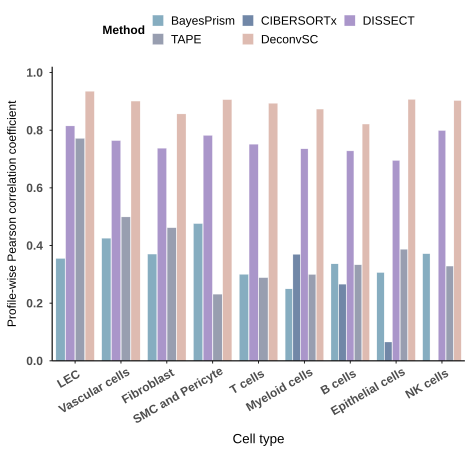

Data behind this chart, as committed beside it:
CellType, Value, Method
Fibroblast, 0.3703, BayesPrism
Vascular cells, 0.4253, BayesPrism
Epithelial cells, 0.3064, BayesPrism
B cells, 0.3363, BayesPrism
T cells, 0.3004, BayesPrism
Myeloid cells, 0.2498, BayesPrism
LEC, 0.3551, BayesPrism
NK cells, 0.3716, BayesPrism
SMC and Pericyte, 0.4761, BayesPrism
Fibroblast, 0.7377, DISSECT
Vascular cells, 0.7639, DISSECT
Epithelial cells, 0.6951, DISSECT
B cells, 0.7282, DISSECT
T cells, 0.7514, DISSECT
Myeloid cells, 0.7354, DISSECT
LEC, 0.8147, DISSECT
NK cells, 0.7987, DISSECT
SMC and Pericyte, 0.7819, DISSECT
Fibroblast, 0.4618, TAPE
Vascular cells, 0.4992, TAPE
Epithelial cells, 0.387, TAPE
B cells, 0.3331, TAPE
T cells, 0.2884, TAPE
Myeloid cells, 0.2997, TAPE
LEC, 0.7717, TAPE
NK cells, 0.3288, TAPE
SMC and Pericyte, 0.2314, TAPE
Fibroblast, 0.8564, DeconvSC
Vascular cells, 0.901, DeconvSC
Epithelial cells, 0.9067, DeconvSC
B cells, 0.8214, DeconvSC
T cells, 0.8937, DeconvSC
Myeloid cells, 0.8733, DeconvSC
LEC, 0.9351, DeconvSC
NK cells, 0.9028, DeconvSC
SMC and Pericyte, 0.9058, DeconvSC
B cells, 0.266, CIBERSORTx
Epithelial cells, 0.06549, CIBERSORTx
Myeloid cells, 0.3695, CIBERSORTx
NK cells, -0.0636, CIBERSORTx
